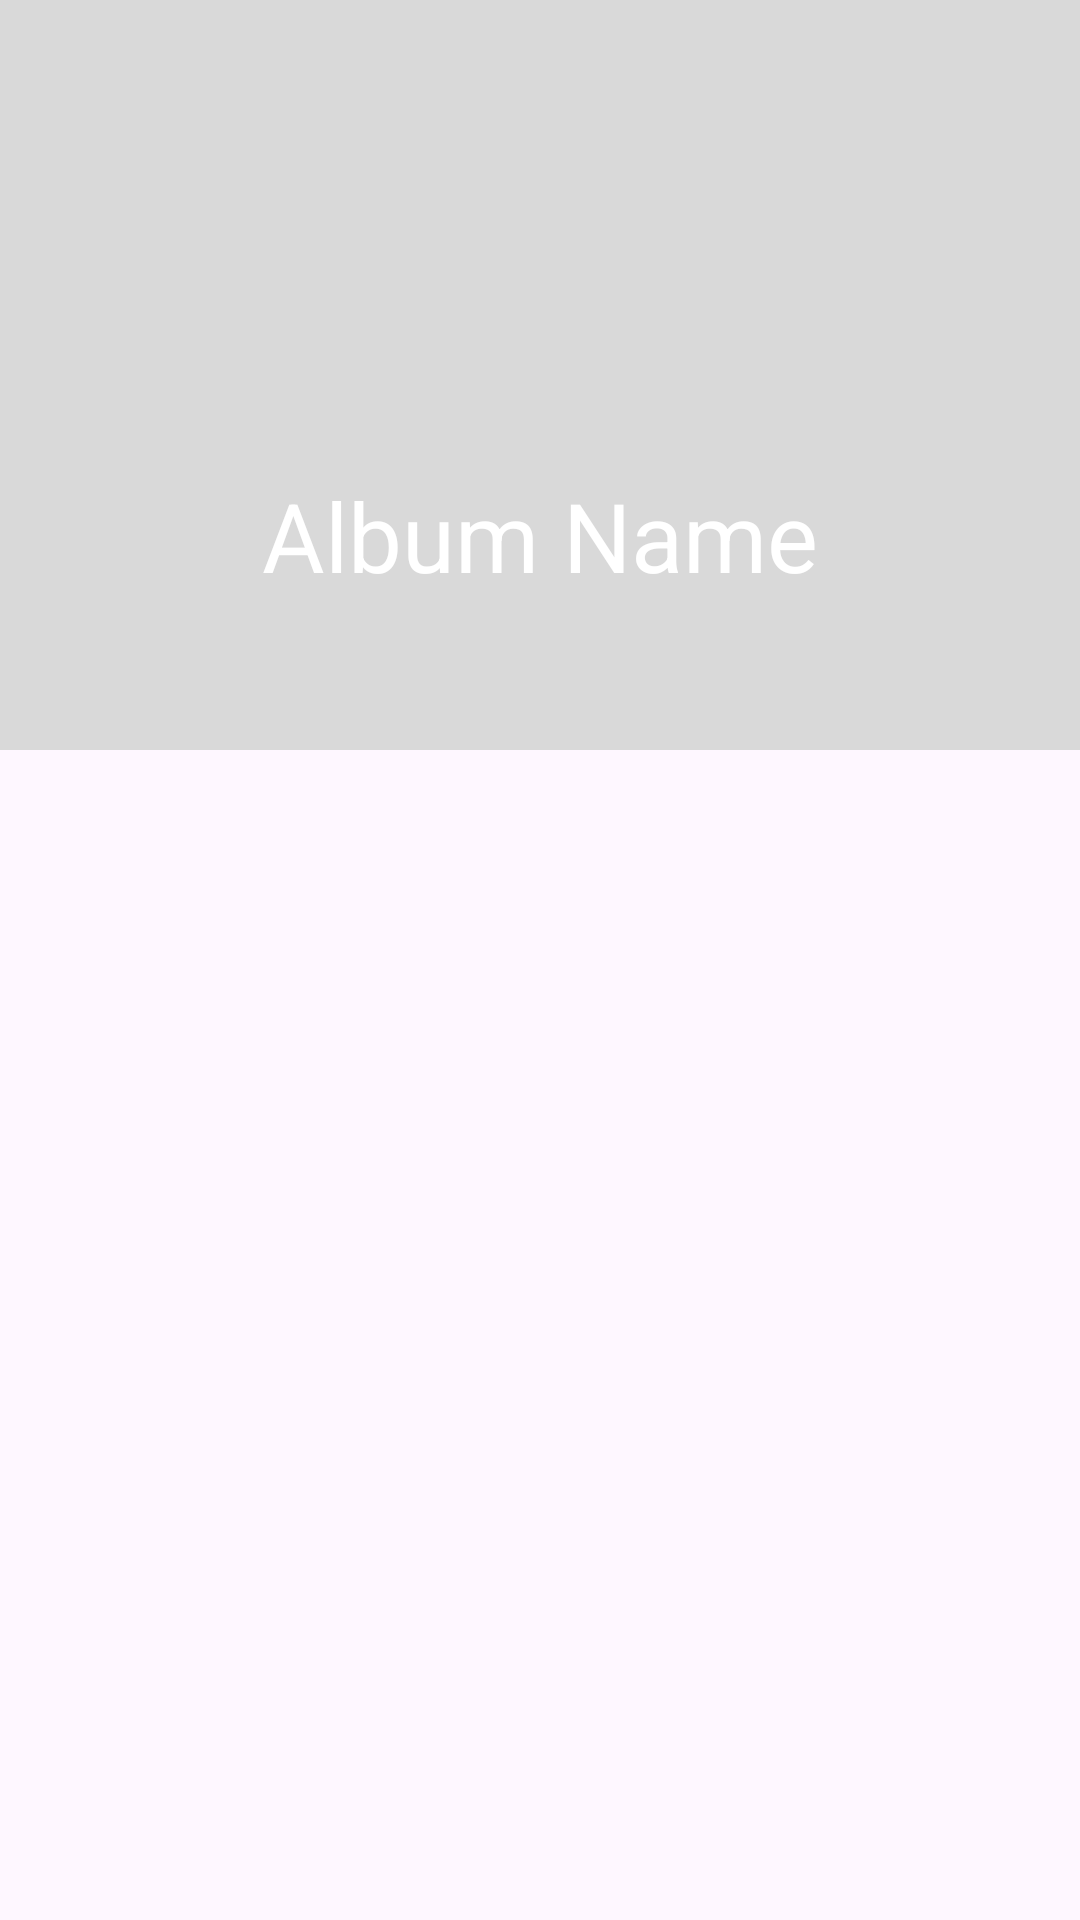

Reconstruct the res/layout file that produces this screen, plus the resources it refers to.
<!-- AndroidManifest.xml: application theme Theme.JuiceWrldMusicPlayer -->
<!-- res/layout/fragment_album.xml -->
<?xml version="1.0" encoding="utf-8"?>
<androidx.core.widget.NestedScrollView xmlns:android="http://schemas.android.com/apk/res/android"
    xmlns:tools="http://schemas.android.com/tools"
    android:layout_width="match_parent"
    android:layout_height="match_parent"
    xmlns:app="http://schemas.android.com/apk/res-auto"
    tools:context=".AlbumFragment">

    <androidx.constraintlayout.widget.ConstraintLayout
        android:layout_width="match_parent"
        android:layout_height="match_parent"
        >

<androidx.constraintlayout.widget.ConstraintLayout
    android:id="@+id/album_image_cover"
    android:layout_width="match_parent"
    android:layout_height="250dp"
    android:background="@color/grey"
    app:layout_constraintTop_toTopOf="parent"
    app:layout_constraintLeft_toLeftOf="parent"
    app:layout_constraintRight_toRightOf="parent"
    >
    <TextView
        android:id="@+id/album_txt"
        android:layout_width="wrap_content"
        android:layout_height="wrap_content"
        app:layout_constraintStart_toStartOf="parent"
        app:layout_constraintEnd_toEndOf="parent"
        app:layout_constraintBottom_toBottomOf="parent"
        android:text="Album Name"
        android:textSize="32sp"
        android:layout_marginBottom="50dp"
        android:textColor="@color/white"
        android:layout_marginLeft="10dp"
        android:layout_marginRight="10dp"
        />

</androidx.constraintlayout.widget.ConstraintLayout>
<androidx.recyclerview.widget.RecyclerView
    android:id="@+id/album_songs_recycler"
    android:layout_width="match_parent"
    android:layout_height="match_parent"
    app:layout_constraintTop_toBottomOf="@id/album_image_cover"
    app:layout_constraintBottom_toBottomOf="parent"
    app:layout_constraintStart_toStartOf="parent"
    app:layout_constraintEnd_toEndOf="parent"/>

    </androidx.constraintlayout.widget.ConstraintLayout>
</androidx.core.widget.NestedScrollView>
<!-- resources referenced by this layout -->
<resources>
  <color name="grey">#D9D9D9</color>
  <color name="white">#FFFFFFFF</color>
  <style name="Theme.JuiceWrldMusicPlayer" parent="Base.Theme.JuiceWrldMusicPlayer" />
  <style name="Base.Theme.JuiceWrldMusicPlayer" parent="Theme.Material3.DayNight.NoActionBar">
          
          
      </style>
</resources>
